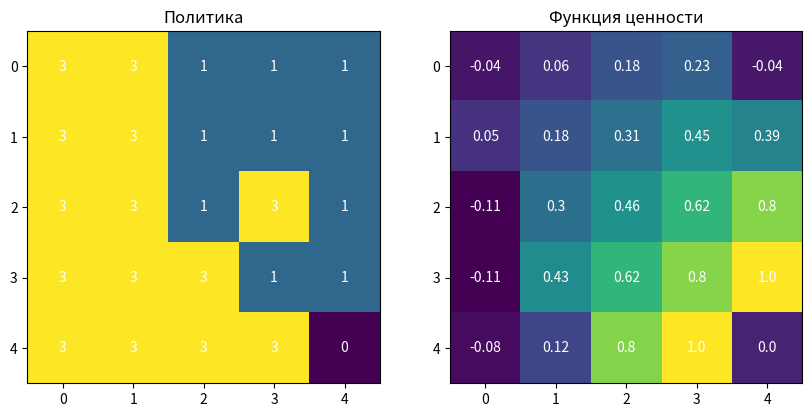
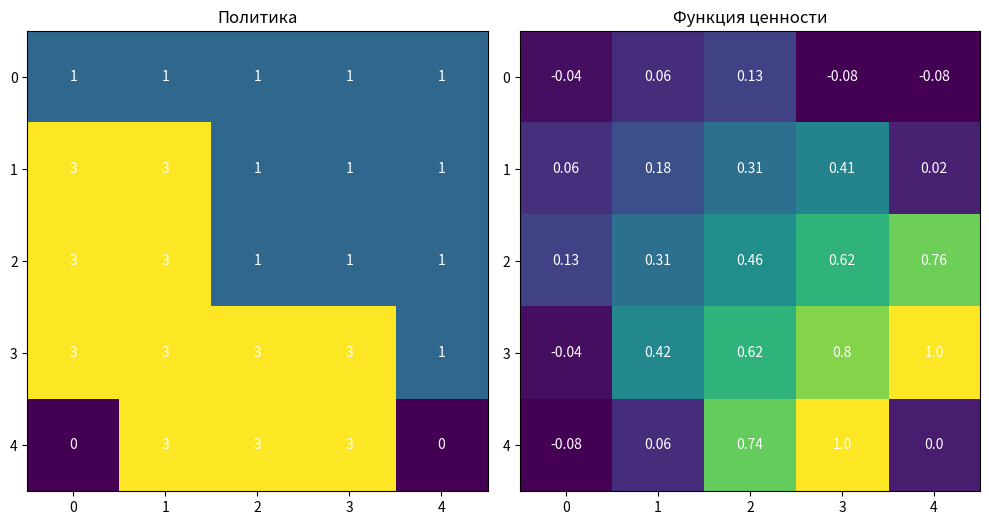
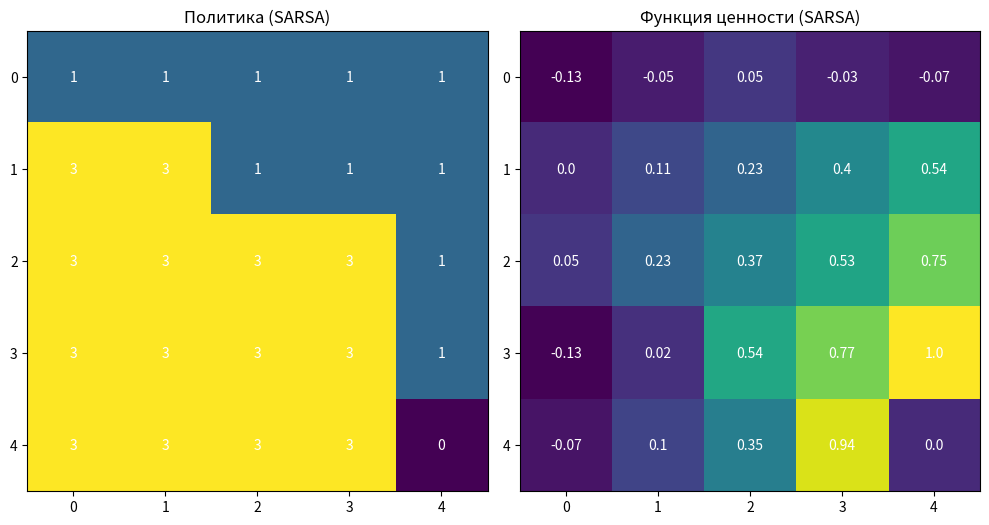
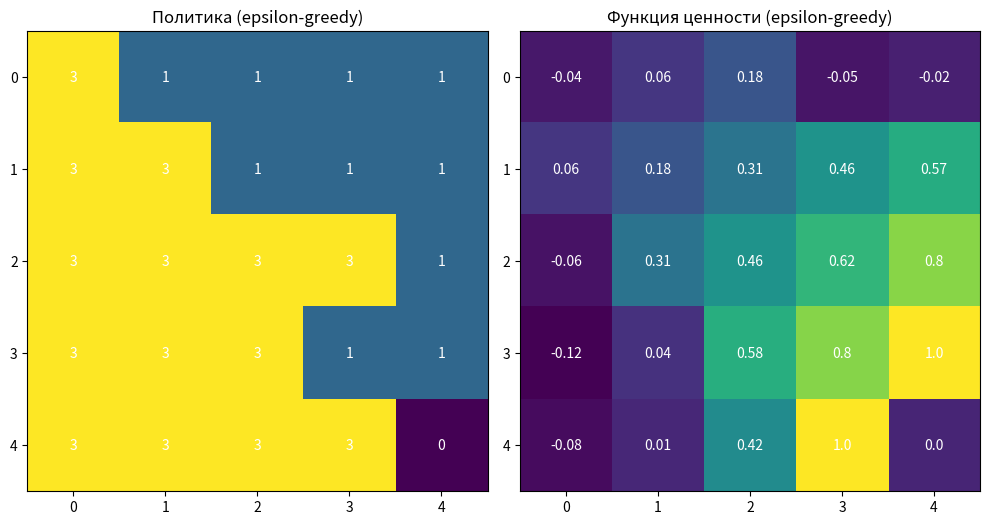

Python code for these plots, in order:
# -*- coding: utf-8 -*-
""""__Обучение с подкреплением. ДЗ.ipynb__"

Automatically generated by Colab.

Original file is located at
    https://colab.research.google.com/<link-removed>

#### Цель задания:
Познакомиться с основами обучения с подкреплением (Reinforcement Learning, RL), понять основные концепции и применить их на практике, используя простой алгоритм Q-Learning для решения задачи.

#### Задание:

1. **Теоретическая часть:**
    - Прочитайте материалы о концепциях обучения с подкреплением: агент, среда, действия, награды, состояния, политика, функция ценности и функция награды.
    - Напишите краткое эссе (1-2 страницы) о том, как обучение с подкреплением отличается от других видов обучения (например, обучение с учителем и обучение без учителя).

2. **Практическая часть:**
    - Реализуйте алгоритм Q-Learning для решения задачи "Замкнутый лабиринт" (Gridworld).
    - Визуализируйте политику и функцию ценности, найденные вашим агентом.

3. **Дополнительные задания (для продвинутых студентов):**
    - Реализуйте алгоритм SARSA и сравните его результаты с Q-Learning на той же задаче.
    - Изучите и реализуйте epsilon-greedy стратегию для выбора действий.

**Все результаты выполнения работы поместите в один блокнот Colab, сохраните, расшарьте для просмотра и направьте преподавателю на проверку.**


#### Подробное описание заданий 2 и 3:

2. **Практическая часть:**

    **Часть 1: Реализация Q-Learning**
    - Создайте среду "Gridworld" размером 5x5. Ваша задача — найти путь от стартовой клетки (в левом верхнем углу) до целевой клетки (в правом нижнем углу), избегая препятствий.
    - Используйте следующую формулу обновления Q-значений:

$
Q(s, a) \leftarrow Q(s, a) + \alpha [r + \gamma \max_{a'} Q(s', a') - Q(s, a)]
$

      где:
- $ s $ — текущее состояние,
- $ a $ — текущее действие,
- $ r $ — награда,
- $ s' $ — новое состояние,
- $ \alpha $ — скорость обучения (learning rate),
- 4 \gamma $ — коэффициент дисконтирования (discount factor).

    **Пример кода для начала:**

    ```python
    import numpy as np

    # Параметры
    alpha = 0.1
    gamma = 0.9
    epsilon = 0.1
    episodes = 1000
    grid_size = 5

    # Инициализация Q-таблицы
    Q = np.zeros((grid_size, grid_size, 4))

    # Функции для выбора действий и обновления Q-таблицы
    def choose_action(state):
        if np.random.rand() < epsilon:
            return np.random.randint(4)
        else:
            return np.argmax(Q[state])

    def update_q(state, action, reward, next_state):
        best_next_action = np.argmax(Q[next_state])
        td_target = reward + gamma * Q[next_state][best_next_action]
        td_error = td_target - Q[state][action]
        Q[state][action] += alpha * td_error

    # Обучение агента
    for episode in range(episodes):
        state = (0, 0)
        done = False
        while not done:
            action = choose_action(state)
            next_state, reward, done = step(state, action)
            update_q(state, action, reward, next_state)
            state = next_state

    # Визуализация политики
    policy = np.argmax(Q, axis=2)
    print("Оптимальная политика:")
    print(policy)
    ```

    **Часть 2: Визуализация политики и функции ценности**
    - Визуализируйте оптимальную политику и функцию ценности после обучения.
    - Объясните результаты и проанализируйте, как агент принимает решения в разных состояниях.

3. **Дополнительные задания:**
    - Реализуйте алгоритм SARSA и сравните его с Q-Learning.
    - Внедрите epsilon-greedy стратегию для выбора действий и проанализируйте ее влияние на обучение.

#### Критерии оценки:

- Понимание теоретических концепций обучения с подкреплением.
- Корректность реализации алгоритма Q-Learning.
- Качество визуализации и анализ результатов.
- Выполнение дополнительных заданий (если применимо).

#Примеры кода

**Политика:** Оптимальная политика показывает действия, которые агент предпочитает в каждом состоянии, чтобы максимизировать награду.

------------
**Функция ценности:** Функция ценности показывает ожидаемую накопленную награду для каждого состояния.

Реализация Q-Learning
"""

import numpy as np

# Параметры
alpha = 0.1
gamma = 0.9
epsilon = 0.1
episodes = 1000
grid_size = 5

# Действия: вверх, вниз, влево, вправо
actions = [(-1, 0), (1, 0), (0, -1), (0, 1)]

# Инициализация Q-таблицы
Q = np.zeros((grid_size, grid_size, len(actions)))

# Функции для выбора действий и обновления Q-таблицы
def choose_action(state):
    if np.random.rand() < epsilon:
        return np.random.randint(len(actions))
    else:
        return np.argmax(Q[state])

def step(state, action):
    next_state = (state[0] + actions[action][0], state[1] + actions[action][1])
    if next_state[0] < 0 or next_state[0] >= grid_size or next_state[1] < 0 or next_state[1] >= grid_size:
        next_state = state  # оставаться на месте, если выходит за пределы
    reward = 1 if next_state == (grid_size-1, grid_size-1) else -0.1
    done = next_state == (grid_size-1, grid_size-1)
    return next_state, reward, done

def update_q(state, action, reward, next_state):
    best_next_action = np.argmax(Q[next_state])
    td_target = reward + gamma * Q[next_state][best_next_action]
    td_error = td_target - Q[state][action]
    Q[state][action] += alpha * td_error

# Обучение агента
for episode in range(episodes):
    state = (0, 0)
    done = False
    while not done:
        action = choose_action(state)
        next_state, reward, done = step(state, action)
        update_q(state, action, reward, next_state)
        state = next_state

# Визуализация политики
policy = np.argmax(Q, axis=2)
print("Оптимальная политика:")
print(policy)

"""Визуализация политики и функции ценности"""

import matplotlib.pyplot as plt

# Функция ценности
value_function = np.max(Q, axis=2)

plt.figure(figsize=(10, 6))

# Политика
plt.subplot(1, 2, 1)
plt.title('Политика')
plt.imshow(policy, cmap='viridis', origin='upper')
for i in range(grid_size):
    for j in range(grid_size):
        plt.text(j, i, policy[i, j], ha='center', va='center', color='white')

# Функция ценности
plt.subplot(1, 2, 2)
plt.title('Функция ценности')
plt.imshow(value_function, cmap='viridis', origin='upper')
for i in range(grid_size):
    for j in range(grid_size):
        plt.text(j, i, round(value_function[i, j], 2), ha='center', va='center', color='white')

plt.show()

"""Реализация SARSA"""

def update_sarsa_q(state, action, reward, next_state, next_action):
    td_target = reward + gamma * Q[next_state][next_action]
    td_error = td_target - Q[state][action]
    Q[state][action] += alpha * td_error

# Обучение агента с использованием SARSA
Q = np.zeros((grid_size, grid_size, len(actions)))
for episode in range(episodes):
    state = (0, 0)
    action = choose_action(state)
    done = False
    while not done:
        next_state, reward, done = step(state, action)
        next_action = choose_action(next_state)
        update_sarsa_q(state, action, reward, next_state, next_action)
        state, action = next_state, next_action

policy_sarsa = np.argmax(Q, axis=2)
print("Оптимальная политика (SARSA):")
print(policy_sarsa)

"""Реализация epsilon-greedy стратегии"""

def update_sarsa_q(state, action, reward, next_state, next_action):
    td_target = reward + gamma * Q[next_state][next_action]
    td_error = td_target - Q[state][action]
    Q[state][action] += alpha * td_error

# Обучение агента с использованием SARSA
Q = np.zeros((grid_size, grid_size, len(actions)))
for episode in range(episodes):
    state = (0, 0)
    action = choose_action(state)
    done = False
    while not done:
        next_state, reward, done = step(state, action)
        next_action = choose_action(next_state)
        update_sarsa_q(state, action, reward, next_state, next_action)
        state, action = next_state, next_action

policy_sarsa = np.argmax(Q, axis=2)
print("Оптимальная политика (SARSA):")
print(policy_sarsa)

"""#РЕШЕНИЕ:
#Основы обучения с подкреплением

Важно понять несколько ключевых концепций, которые лежат в основе обучения с подкреплением (RL):

Агент — это объект, который учится. Он может быть программой или роботом, который взаимодействует с окружающей средой.

Среда (Environment) — это всё, с чем агент взаимодействует. Например, в игре средой может быть сама игра, а в задаче управления роботом — окружающее пространство.

Состояние (State) — это описание текущего положения агента в среде. Например, в игре состояние может включать положение игрока на экране, его здоровье и другие параметры.

Действие (Action) — это выбор агента, который он может сделать в каждом состоянии. Например, в игре это может быть движение персонажа, стрельба или использование предметов.

Вознаграждение (Reward) — это числовая оценка действия агента, получаемая после его выполнения. Это может быть положительным числом (если действие было хорошим) или отрицательным (если действие было плохим).

Политика (Policy) — это стратегия агента, которая определяет, какое действие он должен выполнить в каждом состоянии. Политика может быть детерминированной (всегда одно и то же действие в одном состоянии) или стохастической (действия выбираются с некоторой вероятностью).

Функция ценности (Value Function) — это функция, которая оценивает "ценность" каждого состояния или состояния-диапазона действий, помогая агенту выбирать наилучшее действие для получения наибольшего долгосрочного вознаграждения.

Модель среды — это модель, которая предсказывает, что произойдёт в следующем состоянии, если агент выполнит определённое действие. Это не всегда необходимо в обучении с подкреплением, но может помочь улучшить эффективность.

#Оффлайн и онлайн обучение
Off-policy (например, Q-Learning) — агент обучается на данных, собранных по другой политике, не обязательно текущей. В Q-Learning используется стратегия, отличная от той, которую агент использует для обучения (например, агенты могут исследовать случайные действия, но их политика будет максимизировать Q-значения).

On-policy (например, SARSA) — агент учится непосредственно на действиях, которые он выбирает по текущей политике. Это означает, что обновления Q-значений зависят от того, какие действия агент действительно предпринимает.

#Функция ценности и обновление
1. Q-ценность
Q-ценность (
𝑄
(
𝑠
,
𝑎
)
Q(s,a)) — это мера того, насколько выгодно агенту выполнить действие
𝑎
a в состоянии
𝑠
s. Она предсказывает ожидаемую сумму вознаграждений от выполнения этого действия и следования оптимальной политике в будущем.

Q-ценности обновляются на основе фактических вознаграждений, полученных агентом в процессе взаимодействия с окружающей средой. Формула обновления (для Q-Learning) позволяет учитывать не только текущие вознаграждения, но и ожидаемое вознаграждение в будущем.

2. Максимизация вознаграждения
Суть алгоритмов Q-Learning и SARSA заключается в том, чтобы максимизировать сумму вознаграждений (или "долгосрочное вознаграждение"). Чтобы это достичь, агент должен оптимизировать свои действия, используя методы оценки, такие как Q-функция. Параметр
𝛾
γ (коэффициент дисконтирования) определяет важность будущих вознаграждений. Чем ближе
𝛾
γ к 1, тем важнее для агента долгосрочные вознаграждения.

3. Ключевая разница между Q-Learning и SARSA
Q-Learning используется для оценки максимальных ценностей действий, независимо от того, какое действие агент действительно выберет. Агент обновляет Q-ценности на основе максимального возможного вознаграждения, что делает его более "агрессивным" в поиске оптимальной политики.

SARSA, напротив, использует фактически выбранное действие для обновления Q-ценности, что делает его более "осторожным" и ориентированным на текущую политику агента. Этот подход более консервативен, так как не делает сильных предположений о том, как будет вести себя агент в будущем.

#Алгоритм epsilon-greedy
Зачем нужна epsilon-greedy стратегия?
Алгоритм epsilon-greedy играет важную роль в сочетании исследования (exploration) и эксплуатации (exploitation):

Эксплуатация — агент всегда выбирает действие, которое даёт наибольшее ожидаемое вознаграждение. Это позволяет агенту быстро научиться хорошо действовать в среде.
Исследование — агент иногда выбирает случайное действие, что позволяет ему исследовать другие возможности, которые могут привести к более высоким вознаграждениям в будущем.
Формулировка epsilon-greedy:
С вероятностью
1
−
𝜖
1−ϵ агент выбирает действие с наибольшим Q-значением в текущем состоянии (эксплуатация).
С вероятностью
𝜖
ϵ агент выбирает случайное действие (исследование).
Когда агент начинает обучение, он больше исследует (большой
𝜖
ϵ) и постепенно переходит к более агрессивной эксплуатации (меньший
𝜖
ϵ). Это позволяет агенту сначала изучить пространство возможных действий, а затем начать использовать оптимальные стратегии.

Проблемы и решения с epsilon-greedy:
Проблема слишком большого
𝜖
ϵ — если
𝜖
ϵ слишком велико, агент будет часто выбирать случайные действия, что замедлит обучение.
Проблема слишком малого
𝜖
ϵ — если
𝜖
ϵ слишком мало, агент может застрять в локальном максимуме, не исследуя пространство возможных решений.
Чтобы решить эти проблемы,
𝜖
ϵ обычно уменьшается по мере обучения (например, с 1.0 до 0.1), что позволяет агенту постепенно переходить от исследования к эксплуатации.

#Альтернативы epsilon-greedy
Иногда epsilon-greedy может быть заменена более сложными методами выбора действий, например:

Softmax стратегия — вместо случайного выбора действия с фиксированной вероятностью, она распределяет вероятность выбора действия в зависимости от его Q-значения. Чем выше Q-ценность, тем выше вероятность выбора этого действия.

Upper Confidence Bound (UCB) — стратегия, которая не только учитывает средние вознаграждения, но и степень неопределенности по каждому действию, что позволяет более эффективно исследовать неопределённые действия.

Обучение с подкреплением — это мощный инструмент для решения задач, где агент должен научиться действовать в сложной среде. Алгоритмы Q-Learning и SARSA позволяют агентам находить оптимальные политики, оценивая действия через Q-функцию. Оба алгоритма применяют epsilon-greedy стратегию для балансировки исследования и эксплуатации.

Важно не только понять алгоритмы на теоретическом уровне, но и научиться их практическому применению. Важно начать с простых задач и постепенно углубляться в детали, учитывая, что обучение с подкреплением часто требует экспериментирования с гиперпараметрами и алгоритмами.

Итак, чтобы полностью разобраться в этих концепциях, начинающим рекомендуется:

Попробовать реализовать алгоритмы Q-Learning и SARSA на простых примерах, таких как лабиринты или игры.
Экспериментировать с различными значениями
𝛾
γ,
𝛼
α, и
𝜖
ϵ для наблюдения их влияния на обучение агента.
Изучать более сложные алгоритмы и методы, такие как Deep Q-Networks (DQN), которые используют нейронные сети для аппроксимации Q-функции в сложных средах.

#Визуализация политики и функции ценности. с использованием Q-Learning

Этот код обучает агента проходить лабиринт с использованием Q-Learning, а затем визуализирует оптимальную политику, где каждое число на клетке соответствует выбранному действию (например, 0 — вверх, 1 — вниз, 2 — влево, 3 — вправо).
"""

import numpy as np
import matplotlib.pyplot as plt

alpha = 0.1
gamma = 0.9
epsilon = 0.1
episodes = 1000
grid_size = 5

# Действия: вверх, вниз, влево, вправо
actions = [(-1, 0), (1, 0), (0, -1), (0, 1)]

# Инициализация Q-таблицы
Q = np.zeros((grid_size, grid_size, len(actions)))

# Функции для выбора действий и обновления Q-таблицы
def choose_action(state):
    if np.random.rand() < epsilon:
        return np.random.randint(len(actions))
    else:
        return np.argmax(Q[state])

def step(state, action):
    next_state = (state[0] + actions[action][0], state[1] + actions[action][1])
    if next_state[0] < 0 or next_state[0] >= grid_size or next_state[1] < 0 or next_state[1] >= grid_size:
        next_state = state
    reward = 1 if next_state == (grid_size-1, grid_size-1) else -0.1
    done = next_state == (grid_size-1, grid_size-1)
    return next_state, reward, done

def update_q(state, action, reward, next_state):
    best_next_action = np.argmax(Q[next_state])
    td_target = reward + gamma * Q[next_state][best_next_action]
    td_error = td_target - Q[state][action]
    Q[state][action] += alpha * td_error

# Обучение агента
for episode in range(episodes):
    state = (0, 0)
    done = False
    while not done:
        action = choose_action(state)
        next_state, reward, done = step(state, action)
        update_q(state, action, reward, next_state)
        state = next_state

# Визуализация политики и функции ценности
policy = np.argmax(Q, axis=2)
value_function = np.max(Q, axis=2)

# Построение графиков
plt.figure(figsize=(10, 6))

#Политика
plt.subplot(1, 2, 1)
plt.title('Политика')
plt.imshow(policy, cmap='viridis', origin='upper')
for i in range(grid_size):
    for j in range(grid_size):
        plt.text(j, i, policy[i, j], ha='center', va='center', color='white')

# Функция ценности
plt.subplot(1, 2, 2)
plt.title('Функция ценности')
plt.imshow(value_function, cmap='viridis', origin='upper')
for i in range(grid_size):
    for j in range(grid_size):
        plt.text(j, i, round(value_function[i, j], 2), ha='center', va='center', color='white')

plt.tight_layout()
plt.show()

"""#Реализация SARSA"""

import numpy as np
import matplotlib.pyplot as plt

alpha = 0.1
gamma = 0.9
epsilon = 0.1
episodes = 1000
grid_size = 5

# Действия: вверх, вниз, влево, вправо
actions = [(-1, 0), (1, 0), (0, -1), (0, 1)]

# Инициализация Q-таблицы
Q = np.zeros((grid_size, grid_size, len(actions)))

# Функции для выбора действий и обновления Q-таблицы
def choose_action(state):
    if np.random.rand() < epsilon:
        return np.random.randint(len(actions))
    else:
        return np.argmax(Q[state])

def step(state, action):
    next_state = (state[0] + actions[action][0], state[1] + actions[action][1])
    if next_state[0] < 0 or next_state[0] >= grid_size or next_state[1] < 0 or next_state[1] >= grid_size:
        next_state = state
    reward = 1 if next_state == (grid_size-1, grid_size-1) else -0.1
    done = next_state == (grid_size-1, grid_size-1)
    return next_state, reward, done

def update_sarsa_q(state, action, reward, next_state, next_action):
    td_target = reward + gamma * Q[next_state][next_action]
    td_error = td_target - Q[state][action]
    Q[state][action] += alpha * td_error

# Обучение агента с использованием SARSA
for episode in range(episodes):
    state = (0, 0)
    action = choose_action(state)
    done = False
    while not done:
        next_state, reward, done = step(state, action)
        next_action = choose_action(next_state)
        update_sarsa_q(state, action, reward, next_state, next_action)
        state, action = next_state, next_action

# Визуализация политики и функции ценности
policy_sarsa = np.argmax(Q, axis=2)
value_function_sarsa = np.max(Q, axis=2)

# Построение графиков
plt.figure(figsize=(10, 6))

# Политика
plt.subplot(1, 2, 1)
plt.title('Политика (SARSA)')
plt.imshow(policy_sarsa, cmap='viridis', origin='upper')
for i in range(grid_size):
    for j in range(grid_size):
        plt.text(j, i, policy_sarsa[i, j], ha='center', va='center', color='white')

# Функция ценности
plt.subplot(1, 2, 2)
plt.title('Функция ценности (SARSA)')
plt.imshow(value_function_sarsa, cmap='viridis', origin='upper')
for i in range(grid_size):
    for j in range(grid_size):
        plt.text(j, i, round(value_function_sarsa[i, j], 2), ha='center', va='center', color='white')

plt.tight_layout()
plt.show()

"""#Реализация epsilon-greedy стратегии"""

import numpy as np
import matplotlib.pyplot as plt

alpha = 0.1
gamma = 0.9
epsilon = 0.1
episodes = 1000
grid_size = 5

# Действия: вверх, вниз, влево, вправо
actions = [(-1, 0), (1, 0), (0, -1), (0, 1)]

# Инициализация Q-таблицы
Q = np.zeros((grid_size, grid_size, len(actions)))

# Функции для выбора действий с epsilon-greedy стратегией
def choose_action(state):
    if np.random.rand() < epsilon:
        return np.random.randint(len(actions))
    else:
        return np.argmax(Q[state])

def step(state, action):
    next_state = (state[0] + actions[action][0], state[1] + actions[action][1])
    if next_state[0] < 0 or next_state[0] >= grid_size or next_state[1] < 0 or next_state[1] >= grid_size:
        next_state = state
    reward = 1 if next_state == (grid_size-1, grid_size-1) else -0.1
    done = next_state == (grid_size-1, grid_size-1)
    return next_state, reward, done

def update_q(state, action, reward, next_state):
    best_next_action = np.argmax(Q[next_state])
    td_target = reward + gamma * Q[next_state][best_next_action]
    td_error = td_target - Q[state][action]
    Q[state][action] += alpha * td_error

# Обучение агента с использованием epsilon-greedy стратегии
for episode in range(episodes):
    state = (0, 0)
    done = False
    while not done:
        action = choose_action(state)
        next_state, reward, done = step(state, action)
        update_q(state, action, reward, next_state)
        state = next_state

# Визуализация политики и функции ценности
policy_epsilon_greedy = np.argmax(Q, axis=2)
value_function_epsilon_greedy = np.max(Q, axis=2)

# Построение графиков
plt.figure(figsize=(10, 6))

# Политика
plt.subplot(1, 2, 1)
plt.title('Политика (epsilon-greedy)')
plt.imshow(policy_epsilon_greedy, cmap='viridis', origin='upper')
for i in range(grid_size):
    for j in range(grid_size):
        plt.text(j, i, policy_epsilon_greedy[i, j], ha='center', va='center', color='white')

# Функция ценности
plt.subplot(1, 2, 2)
plt.title('Функция ценности (epsilon-greedy)')
plt.imshow(value_function_epsilon_greedy, cmap='viridis', origin='upper')
for i in range(grid_size):
    for j in range(grid_size):
        plt.text(j, i, round(value_function_epsilon_greedy[i, j], 2), ha='center', va='center', color='white')

plt.tight_layout()
plt.show()

"""#Заключение
Обучение с подкреплением позволяет создавать агентов, которые могут обучаться на основе взаимодействия с окружающей средой. Алгоритмы Q-Learning и SARSA — это два популярных метода, которые используют Q-функцию для оценки ценности действий. epsilon-greedy стратегия помогает агентам эффективно балансировать между исследованием новых возможностей и эксплуатацией уже известных эффективных действий.

Каждый из этих алгоритмов имеет свои особенности, и их использование зависит от конкретной задачи. Например, Q-Learning ориентирован на поиск максимальной ценности, независимо от текущей политики, а SARSA использует реальную политику агента для обновления ценностей, что делает его более осторожным.

С помощью этих методов можно решать различные задачи, включая игры, задачи управления и даже задачи робототехники, где агент должен обучаться выполнять действия в сложной среде.
"""